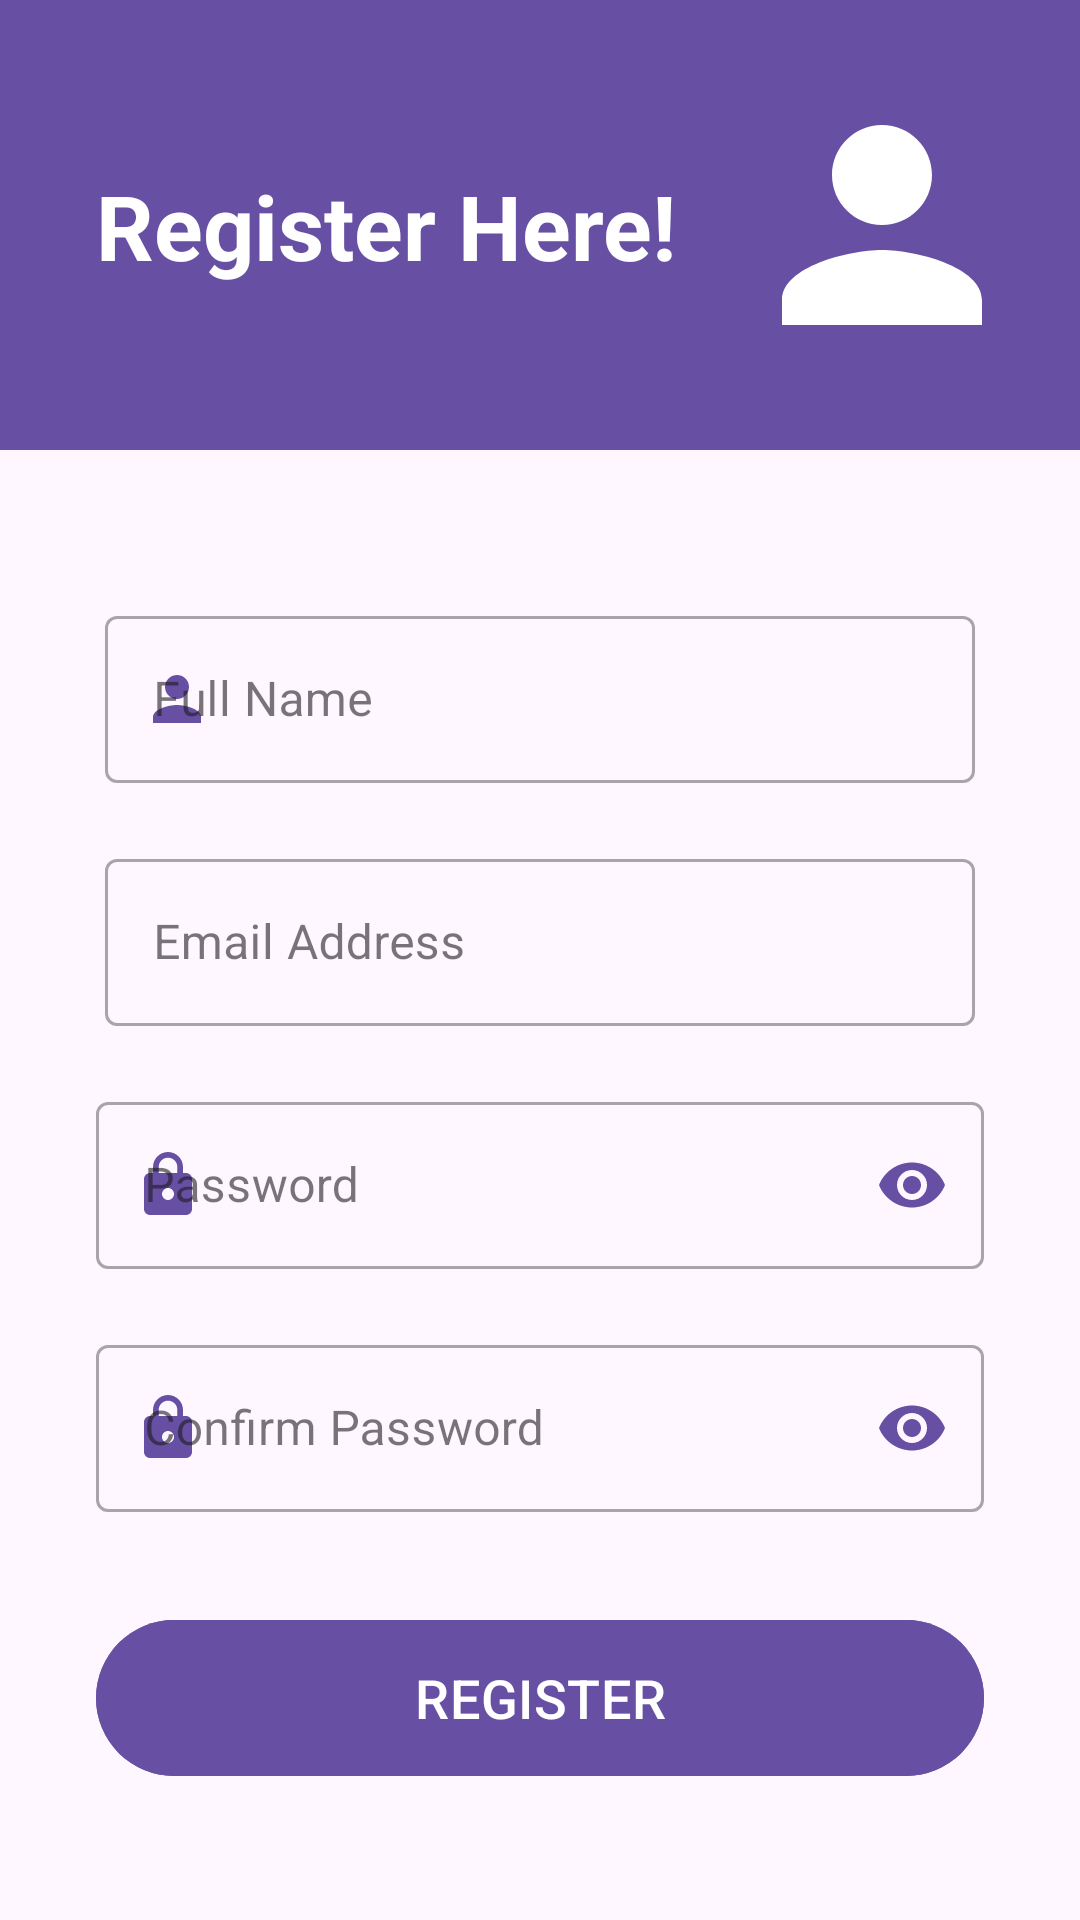

Produce the Android XML layout that renders to this screen, including the resource entries it uses.
<!-- AndroidManifest.xml: application theme Theme.PlantsTracker -->
<!-- res/layout/activity_register.xml -->
<?xml version="1.0" encoding="utf-8"?>
<androidx.constraintlayout.widget.ConstraintLayout xmlns:android="http://schemas.android.com/apk/res/android"
    xmlns:app="http://schemas.android.com/apk/res-auto"
    android:layout_width="match_parent"
    android:layout_height="match_parent">

    <View
        android:id="@+id/v_top_view"
        android:layout_width="0dp"
        android:layout_height="150dp"
        android:background="?attr/colorPrimary"
        app:layout_constraintEnd_toEndOf="parent"
        app:layout_constraintStart_toStartOf="parent"
        app:layout_constraintTop_toTopOf="parent" />

    <ImageView
        android:id="@+id/iv_person"
        android:layout_width="100dp"
        android:layout_height="100dp"
        android:layout_marginEnd="16dp"
        app:layout_constraintBottom_toBottomOf="@+id/v_top_view"
        app:layout_constraintEnd_toEndOf="parent"
        app:layout_constraintTop_toTopOf="parent"
        app:srcCompat="@drawable/ic_person"
        app:tint="?attr/colorOnPrimary" />

    <TextView
        android:id="@+id/tv_top_text"
        android:layout_width="0dp"
        android:layout_height="wrap_content"
        android:layout_marginStart="32dp"
        android:text="@string/register_here"
        android:textColor="?attr/colorOnPrimary"
        android:textSize="30sp"
        android:textStyle="bold"
        app:layout_constraintBottom_toBottomOf="@+id/iv_person"
        app:layout_constraintEnd_toStartOf="@+id/iv_person"
        app:layout_constraintHorizontal_bias="0.0"
        app:layout_constraintStart_toStartOf="@+id/v_top_view"
        app:layout_constraintTop_toTopOf="@+id/iv_person" />

    <com.google.android.material.textfield.TextInputLayout
        android:id="@+id/ti_name"
        style="@style/Widget.MaterialComponents.TextInputLayout.OutlinedBox"
        android:layout_width="match_parent"
        android:layout_height="wrap_content"
        android:layout_marginStart="32dp"
        android:layout_marginTop="50dp"
        android:layout_marginEnd="32dp"
        app:endIconMode="clear_text"
        app:layout_constraintEnd_toEndOf="parent"
        app:layout_constraintStart_toStartOf="parent"
        app:layout_constraintTop_toBottomOf="@id/v_top_view"
        app:startIconDrawable="@drawable/ic_person"
        app:startIconTint="?attr/colorPrimary">

        <com.google.android.material.textfield.TextInputEditText
            android:id="@+id/et_name"
            android:layout_width="match_parent"
            android:layout_height="wrap_content"
            android:layout_marginHorizontal="3dp"
            android:hint="@string/full_name"
            android:inputType="textPersonName"
            android:maxLines="1" />
    </com.google.android.material.textfield.TextInputLayout>

    <com.google.android.material.textfield.TextInputLayout
        android:id="@+id/ti_email"
        style="@style/Widget.MaterialComponents.TextInputLayout.OutlinedBox"
        android:layout_width="match_parent"
        android:layout_height="wrap_content"
        android:layout_marginStart="32dp"
        android:layout_marginTop="20dp"
        android:layout_marginEnd="32dp"
        app:endIconMode="clear_text"
        app:layout_constraintEnd_toEndOf="parent"
        app:layout_constraintStart_toStartOf="parent"
        app:layout_constraintTop_toBottomOf="@id/ti_name"
        app:startIconDrawable="@drawable/ic_email"
        app:startIconTint="?attr/colorPrimary">

        <com.google.android.material.textfield.TextInputEditText
            android:id="@+id/et_email"
            android:layout_width="match_parent"
            android:layout_height="wrap_content"
            android:layout_marginHorizontal="3dp"
            android:hint="@string/login_email_hint"
            android:inputType="textEmailAddress"
            android:maxLines="1" />
    </com.google.android.material.textfield.TextInputLayout>

    <com.google.android.material.textfield.TextInputLayout
        android:id="@+id/ti_password"
        style="@style/Widget.MaterialComponents.TextInputLayout.OutlinedBox"
        android:layout_width="match_parent"
        android:layout_height="wrap_content"
        android:layout_gravity="center"
        android:layout_marginStart="32dp"
        android:layout_marginTop="20dp"
        android:layout_marginEnd="32dp"
        app:layout_constraintTop_toBottomOf="@id/ti_email"
        app:passwordToggleEnabled="true"
        app:passwordToggleTint="?attr/colorPrimary"
        app:startIconDrawable="@drawable/ic_lock"
        app:startIconTint="?attr/colorPrimary">

        <com.google.android.material.textfield.TextInputEditText
            android:id="@+id/et_password"
            android:layout_width="match_parent"
            android:layout_height="wrap_content"
            android:hint="@string/login_password_hint"
            android:inputType="textPassword"
            android:maxLines="1" />
    </com.google.android.material.textfield.TextInputLayout>

    <com.google.android.material.textfield.TextInputLayout
        android:id="@+id/ti_confirm_password"
        style="@style/Widget.MaterialComponents.TextInputLayout.OutlinedBox"
        android:layout_width="match_parent"
        android:layout_height="wrap_content"
        android:layout_gravity="center"
        android:layout_marginStart="32dp"
        android:layout_marginTop="20dp"
        android:layout_marginEnd="32dp"
        app:layout_constraintTop_toBottomOf="@id/ti_password"
        app:passwordToggleEnabled="true"
        app:passwordToggleTint="?attr/colorPrimary"
        app:startIconDrawable="@drawable/ic_lock"
        app:startIconTint="?attr/colorPrimary">

        <com.google.android.material.textfield.TextInputEditText
            android:id="@+id/et_confirm_password"
            android:layout_width="match_parent"
            android:layout_height="wrap_content"
            android:hint="@string/confirm_password"
            android:inputType="textPassword"
            android:maxLines="1" />
    </com.google.android.material.textfield.TextInputLayout>

    <com.google.android.material.button.MaterialButton
        android:id="@+id/bt_login"
        android:layout_width="0dp"
        android:layout_height="60dp"
        android:layout_marginHorizontal="32dp"
        android:layout_marginTop="32dp"
        android:backgroundTint="?attr/colorPrimary"
        android:text="@string/register"
        android:textAllCaps="true"
        android:textSize="18sp"
        app:layout_constraintEnd_toEndOf="parent"
        app:layout_constraintStart_toStartOf="parent"
        app:layout_constraintTop_toBottomOf="@+id/ti_confirm_password" />

</androidx.constraintlayout.widget.ConstraintLayout>
<!-- resources referenced by this layout -->
<resources>
  <!-- drawable ic_lock (drawable) -->
  <vector xmlns:android="http://schemas.android.com/apk/res/android"
      android:width="24dp"
      android:height="24dp"
      android:viewportWidth="24"
      android:viewportHeight="24">
      <path
          android:fillColor="?attr/colorControlNormal"
          android:pathData="M18,8h-1L17,6c0,-2.76 -2.24,-5 -5,-5S7,3.24 7,6v2L6,8c-1.1,0 -2,0.9 -2,2v10c0,1.1 0.9,2 2,2h12c1.1,0 2,-0.9 2,-2L20,10c0,-1.1 -0.9,-2 -2,-2zM12,17c-1.1,0 -2,-0.9 -2,-2s0.9,-2 2,-2 2,0.9 2,2 -0.9,2 -2,2zM15.1,8L8.9,8L8.9,6c0,-1.71 1.39,-3.1 3.1,-3.1 1.71,0 3.1,1.39 3.1,3.1v2z" />
  </vector>
  <!-- drawable ic_person (drawable) -->
  <vector xmlns:android="http://schemas.android.com/apk/res/android"
      android:width="24dp"
      android:height="24dp"
      android:tint="?attr/colorControlNormal"
      android:viewportWidth="24.0"
      android:viewportHeight="24.0">
      <path
          android:fillColor="#FF000000"
          android:pathData="M12,12c2.21,0 4,-1.79 4,-4s-1.79,-4 -4,-4 -4,1.79 -4,4 1.79,4 4,4zM12,14c-2.67,0 -8,1.34 -8,4v2h16v-2c0,-2.66 -5.33,-4 -8,-4z" />
  </vector>
  <string name="confirm_password">Confirm Password</string>
  <string name="full_name">Full Name</string>
  <string name="login_email_hint">Email Address</string>
  <string name="login_password_hint">Password</string>
  <string name="register">Register</string>
  <string name="register_here">Register Here!</string>
  <style name="Theme.PlantsTracker" parent="Base.Theme.PlantsTracker" />
  <style name="Base.Theme.PlantsTracker" parent="Theme.Material3.DayNight.NoActionBar">
          
          
      </style>
</resources>
